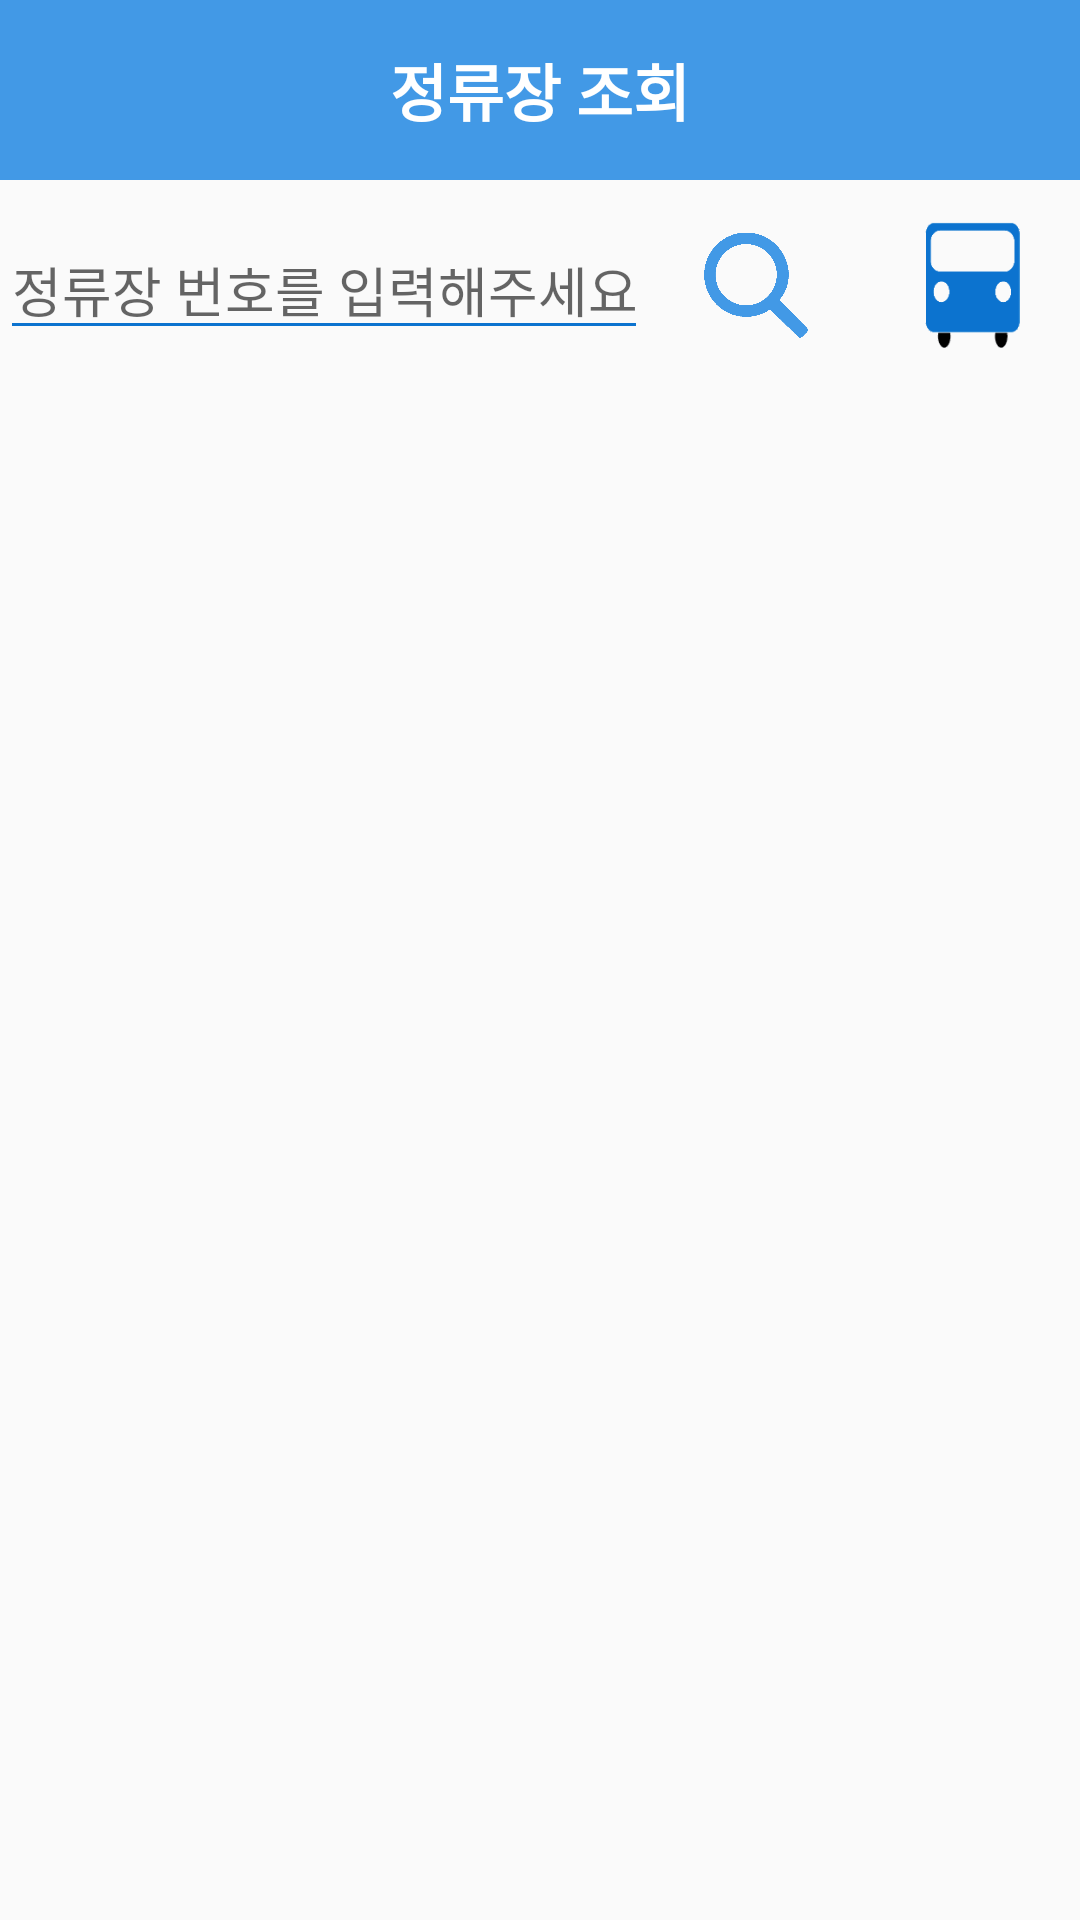

This screen was rendered from an Android layout file. Write that file and the resources it references.
<!-- AndroidManifest.xml: application theme Theme.AppCompat.Light.NoActionBar -->
<!-- res/layout/activity_route.xml -->
<?xml version="1.0" encoding="utf-8"?>
<LinearLayout xmlns:android="http://schemas.android.com/apk/res/android"
    xmlns:tools="http://schemas.android.com/tools"
    android:layout_width="match_parent"
    android:layout_height="match_parent"
    android:orientation="vertical"
    tools:context=".MainActivity">

    <LinearLayout
        android:layout_width="match_parent"
        android:layout_height="60dp"
        android:background="@color/colorPrimary"
        android:gravity="center">

        <TextView
            android:layout_width="wrap_content"
            android:layout_height="wrap_content"
            android:text="정류장 조회"
            android:textColor="@color/white"
            android:textSize="10pt"
            android:textStyle="bold" />


    </LinearLayout>

    <LinearLayout
        android:layout_width="match_parent"
        android:layout_height="wrap_content"
        android:gravity="center">

        <EditText
            android:id="@+id/edit_mStationId_routes"
            android:layout_width="match_parent"
            android:layout_height="wrap_content"
            android:layout_weight="1"
            android:backgroundTint="@color/colorPrimaryDark"
            android:hint="정류장 번호를 입력해주세요"
            android:inputType="number"
            android:singleLine="true" />

        <ImageButton
            android:id="@+id/btn_search_routes"
            android:layout_width="match_parent"
            android:layout_height="70dp"
            android:layout_weight="2"
            android:background="#00FFFFFF"
            android:scaleType="fitCenter"
            android:scaleX="0.5"
            android:scaleY="0.5"
            android:src="@mipmap/img_search" />

        <ImageButton
            android:id="@+id/btn_search_gbis_routes"
            android:layout_width="match_parent"
            android:layout_height="70dp"
            android:layout_weight="2"
            android:background="#00FFFFFF"
            android:scaleType="fitCenter"
            android:scaleX="0.6"
            android:scaleY="0.6"
            android:src="@mipmap/img_gbis" />

    </LinearLayout>

    <ListView
        android:id="@+id/ListView_Routes"
        android:layout_width="match_parent"
        android:layout_height="wrap_content"
        android:layout_margin="10dp">

    </ListView>

</LinearLayout>
<!-- resources referenced by this layout -->
<resources>
  <color name="colorPrimary">#4299E6</color>
  <color name="colorPrimaryDark">#0C73CF</color>
  <color name="white">#FFFFFF</color>
  <!-- mipmap img_gbis: png bitmap (mipmap-xhdpi, 4472 bytes) -->
  <!-- mipmap img_search: png bitmap (mipmap-xhdpi, 13330 bytes) -->
</resources>
